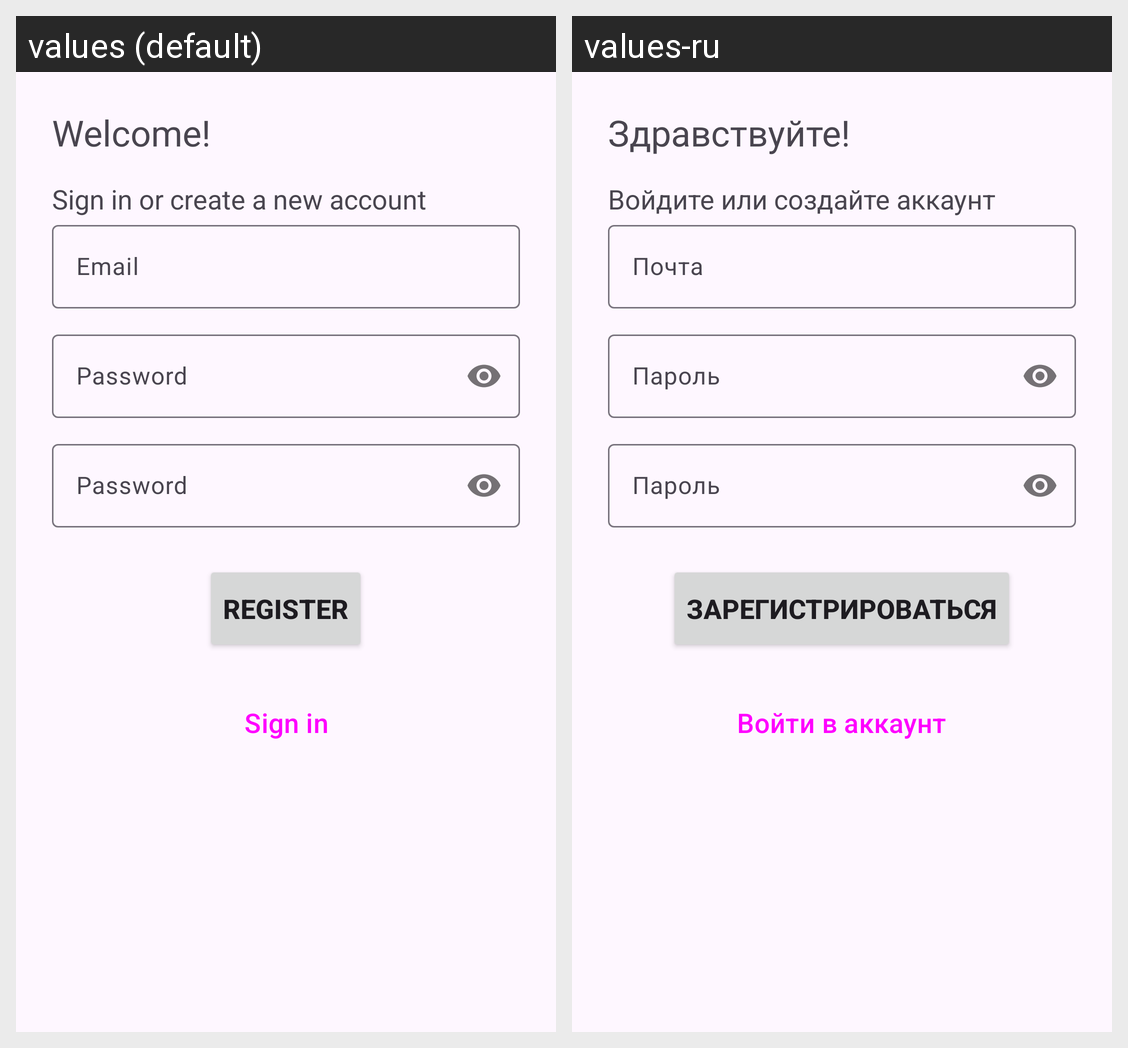

Strings drawn on this Android screen and how each of the app's shown locales translates them:
Android screen res/layout/fragment_register.xml rendered under 2 locales, left to right: values (default), values-ru. Device: Nexus 5 (rendered at 1080×1920; each locale shown at half size, 540×960, under a caption strip naming it); theme Theme.S3Client.
Strings drawn on this screen, with the default value and each locale's value (text and hints the layout hard-codes, and strings that could not be matched under every locale, appear in the picture but are not listed):

welcome
  values: Welcome!
  values-ru: Здравствуйте!

activity_login_init_phrase
  values: Sign in or create a new account
  values-ru: Войдите или создайте аккаунт

email
  values: Email
  values-ru: Почта

password
  values: Password
  values-ru: Пароль

register
  values: Register
  values-ru: Зарегистрироваться

sign_in
  values: Sign in
  values-ru: Войти в аккаунт
